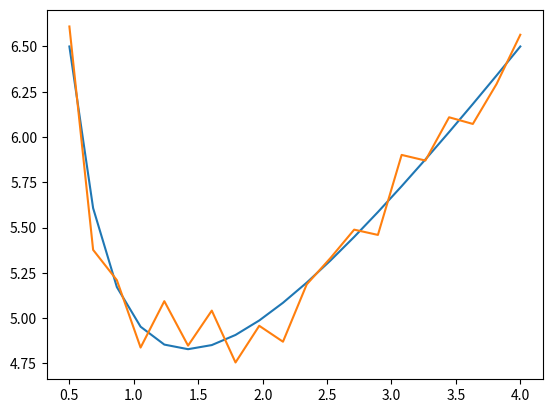

This figure's Python source:
# Tutorial 8 Fitting of data


from collections.abc import Callable
from functools import partial

from typing import Union

import numpy as np
from matplotlib import pyplot as plt


def func(x, a, b, c):
    return a / x + b * x + c


def partial_a(x):
    return 1 / x


def partial_b(x):
    return x


def partial_c(x):
    return 1


class LevenbergMarquardt:
    def __init__(self, x: np.ndarray, y: np.ndarray, partial_derivative_list: list[Callable], sigma):
        self._construct_jacobian(x, partial_derivative_list)
        self._construct_covariance_matrix(len(y), sigma)
        self._calculate_alpha()
        self._calculate_beta(y)

    def _construct_jacobian(self, x: np.ndarray, partial_derivative_list: list[Callable]):
        """Construct the Jacobian, the matrix holding partial derivatives i.e. dau y_i/dau p_j for as set of datapoints and another set of parameters.
        So why do we supply an x array instead of a y array? because we fill in x in the analytical partial derivative of each parameter
        """
        self.J = np.zeros((len(x), len(partial_derivative_list)))
        for i, x_value in enumerate(x):
            for j, partial_derivative in enumerate(partial_derivative_list):
                self.J[i, j] = partial_derivative(x_value)

    def _construct_covariance_matrix(self, number_of_data_points: int, sigma: Union[float, list, tuple, np.ndarray]):  # noqa: UP007
        if isinstance(
            sigma, (int, float)
        ):  # This is the case for Least Squares, where the standard deviation is constant for all x_i, and there is no correlation between the sigmas for various x_i's
            cov = np.identity(number_of_data_points)
            self.std2_inverse_matrix = np.identity(number_of_data_points) / sigma**2
        elif isinstance(
            sigma, (list, tuple)
        ):  # This is the case for Chi Squared, where the standard deviation can be different for each x_i, but there is no correlation between the sigmas for various x_i's
            if len(sigma) != number_of_data_points:
                raise ValueError("Length of standard deviation iterable should match number of datapoints")
            cov = np.identity(number_of_data_points)
            for i in range(len(cov)):
                cov[i, i] /= sigma[i] ** 2
            self.std2_inverse_matrix = cov
        elif isinstance(
            sigma, np.ndarray
        ):  # This is the most general case where the standard deviation can be different for each x_i, AND there is can be correlation between the sigmas for various x_i's
            if len(sigma) != number_of_data_points or sigma.shape[0] != sigma.shape[1]:
                raise ValueError("Length of standard deviation array should match number of datapoints and sigma should be a square array")
            self.std2_inverse_matrix = 1 / sigma**2
        else:
            raise TypeError("Unknown type supplied to construct covariance matrix method")

    def _calculate_alpha(self):
        """Alpha is the square matrix with nrows = ncols = the number of parameters in the function that we are fitting.
        The nrows and ncols should be equal to the number of columns in the supplied Jacobian.
        std2_inverse_matrix is the inverse of the standard deviations squared of the elements.
        This forms the covariane matrix of the parameters.
        """
        # We need to calculate the sum of dau y_i/ dau p_k times dau y_i/dau p_l for the sum of i to N-1, for each combination of k and l.
        # Now for efficiency: we transpose the Jacobian which allows us to do matrix multiplication for each k,l combination
        # Row from k times i matrix times column i times l matrix
        self.alpha = self.J.T @ self.std2_inverse_matrix @ self.J

    def _calculate_beta(self, y: np.ndarray):
        # Do measured y value minus predicted model y value!
        if len(y) != self.J.shape[0]:
            raise ValueError("y should be the same length as the number of rows of the Jacobian J!")
        self.beta = self.J.T @ self.std2_inverse_matrix @ y.T

    def solve(self):
        """Solve the linear system alpha delta_p = beta, for delta_p"""
        return np.linalg.solve(self.alpha, self.beta)


def main():
    a = 2
    b = 1
    c = 2
    func_const_filled = partial(func, a=a, b=b, c=c)
    partial_derivative_list = [partial_a, partial_b, partial_c]
    sigma = 0.1  # scale set smaller initially

    number_of_datapoints = 20
    x = np.linspace(0.5, 4, num=number_of_datapoints)

    realizations = np.zeros((1000, number_of_datapoints))  # We want 1000 realizations of f(x) with different noise values on top. every f(x) consists of 20 datapoints
    for i, _ in enumerate(realizations):
        y_truth = func_const_filled(x)
        noise = np.random.normal(scale=sigma, size=number_of_datapoints)
        realization = y_truth + noise
        realizations[i] = realization

    plt.figure()
    plt.plot(x, func_const_filled(x))
    plt.plot(x, realizations[0])
    plt.show()

    lm = LevenbergMarquardt(x, realizations[0], partial_derivative_list, sigma)
    print(lm.solve())


main()
